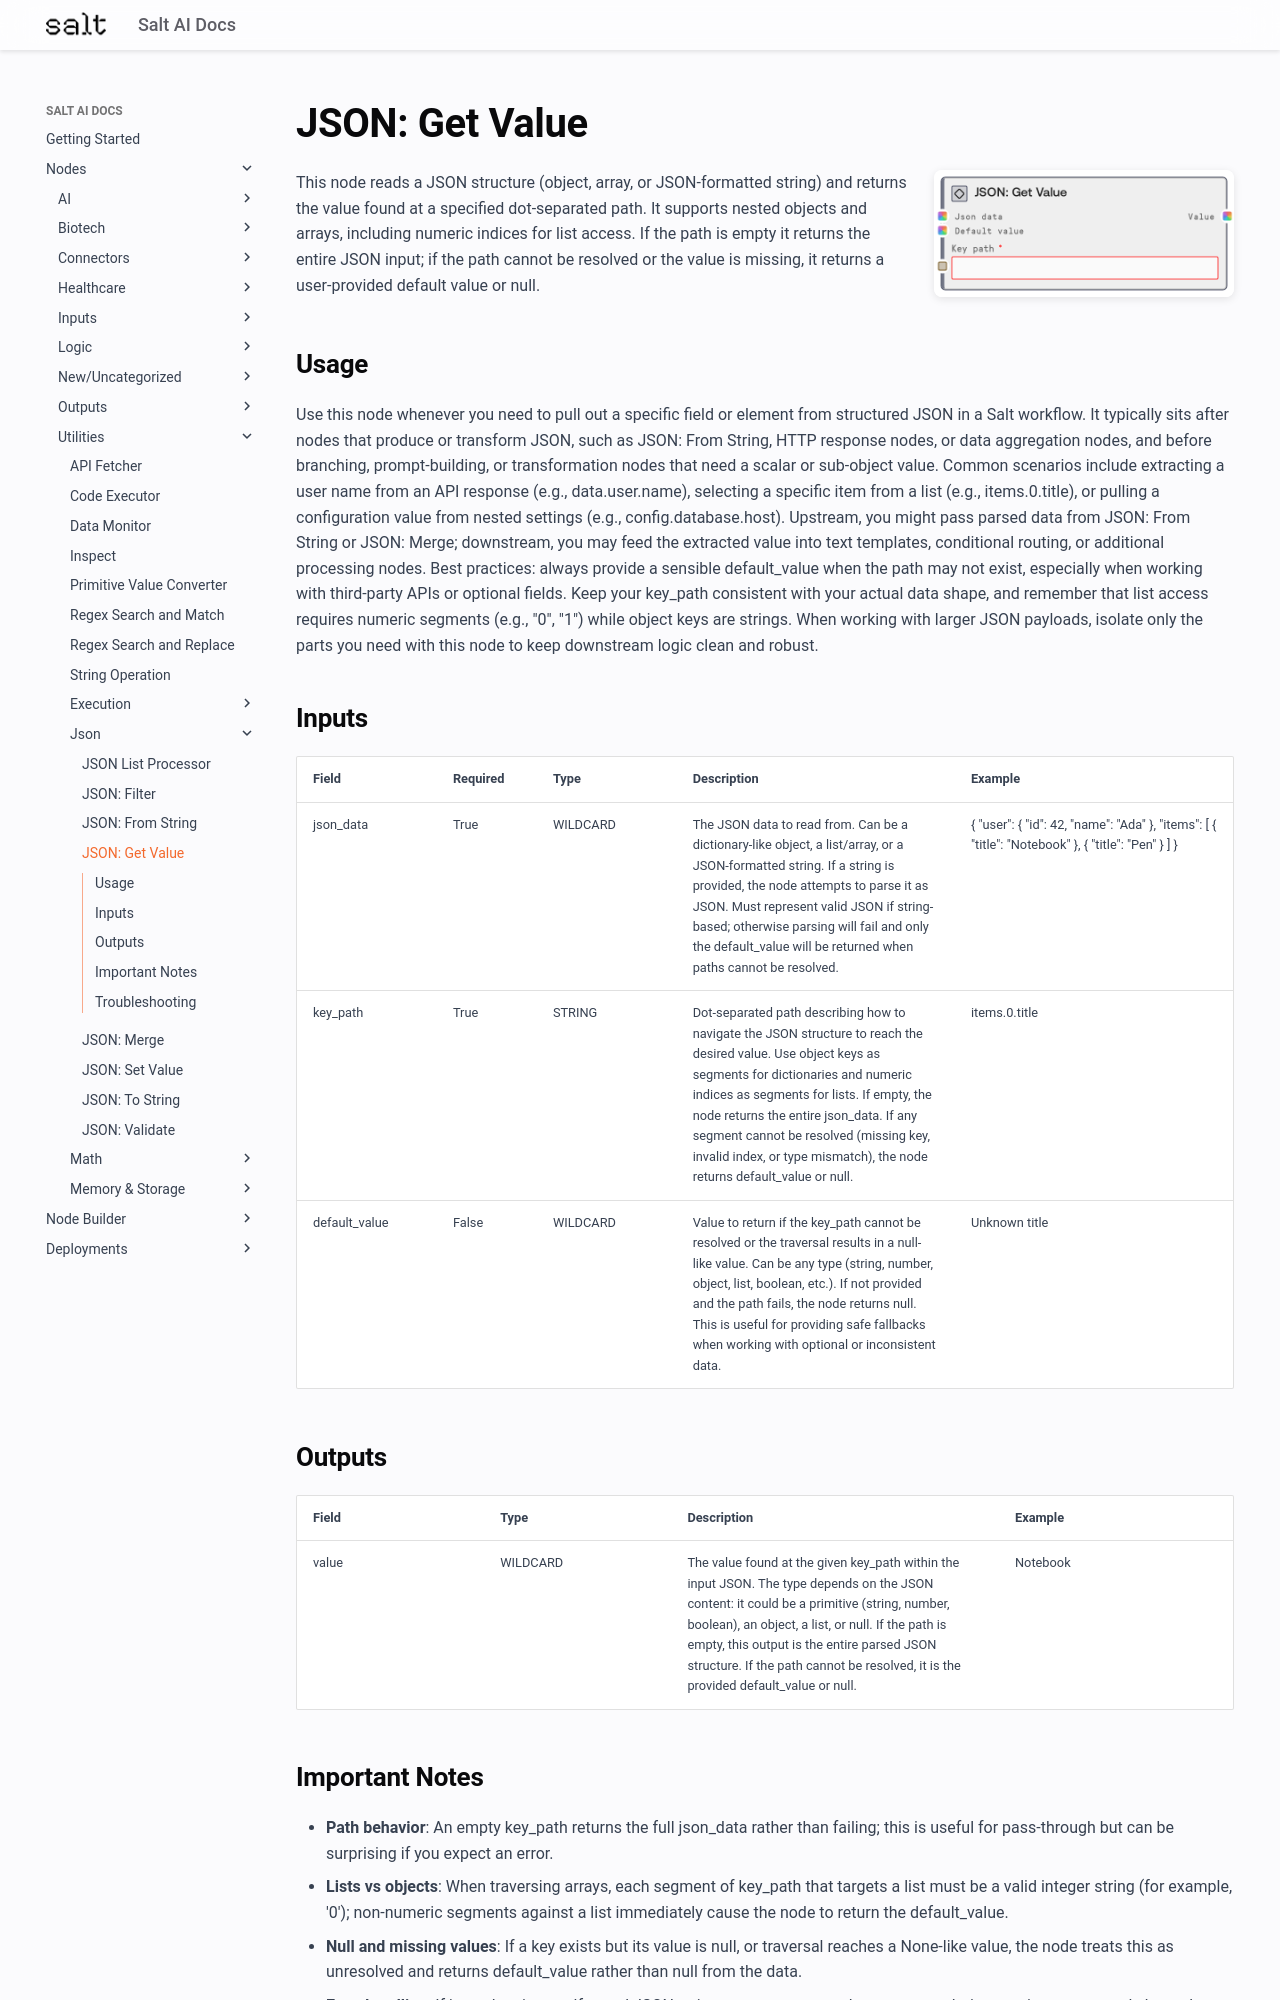

repository: get-salt-AI/SaltAI-Web-Docs · page: nodes/md/utilities/json/saltjsongetvalue/index.html · generator: mkdocs

# JSON: Get Value

<div style="display: flex; gap: 20px; align-items: flex-start; margin-bottom: 20px;">
<div style="flex: 1; min-width: 0;">

This node reads a JSON structure (object, array, or JSON-formatted string) and returns the value found at a specified dot-separated path. It supports nested objects and arrays, including numeric indices for list access. If the path is empty it returns the entire JSON input; if the path cannot be resolved or the value is missing, it returns a user-provided default value or null.

</div>
<div style="flex: 0 0 300px;"><img src="../../../../images/previews/utilities/json/saltjsongetvalue.png" alt="Preview" style="width: 100%; border-radius: 8px; box-shadow: 0 2px 8px rgba(0,0,0,0.1);" /></div>
</div>

## Usage

Use this node whenever you need to pull out a specific field or element from structured JSON in a Salt workflow. It typically sits after nodes that produce or transform JSON, such as JSON: From String, HTTP response nodes, or data aggregation nodes, and before branching, prompt-building, or transformation nodes that need a scalar or sub-object value. Common scenarios include extracting a user name from an API response (e.g., data.user.name), selecting a specific item from a list (e.g., items.0.title), or pulling a configuration value from nested settings (e.g., config.database.host). Upstream, you might pass parsed data from JSON: From String or JSON: Merge; downstream, you may feed the extracted value into text templates, conditional routing, or additional processing nodes. Best practices: always provide a sensible default_value when the path may not exist, especially when working with third-party APIs or optional fields. Keep your key_path consistent with your actual data shape, and remember that list access requires numeric segments (e.g., "0", "1") while object keys are strings. When working with larger JSON payloads, isolate only the parts you need with this node to keep downstream logic clean and robust.

## Inputs

<div style="overflow-x: auto;">
<table style="table-layout: fixed; width: 100%;">
<colgroup>
<col style="width: 15%;">
<col style="width: 10%;">
<col style="width: 15%;">
<col style="width: 30%;">
<col style="width: 30%;">
</colgroup>
<thead><tr><th>Field</th><th>Required</th><th>Type</th><th>Description</th><th>Example</th></tr></thead>
<tbody>
<tr><td style="word-wrap: break-word;">json_data</td><td>True</td><td style="word-wrap: break-word;">WILDCARD</td><td style="word-wrap: break-word;">The JSON data to read from. Can be a dictionary-like object, a list/array, or a JSON-formatted string. If a string is provided, the node attempts to parse it as JSON. Must represent valid JSON if string-based; otherwise parsing will fail and only the default_value will be returned when paths cannot be resolved.</td><td style="word-wrap: break-word;">{ "user": { "id": 42, "name": "Ada" }, "items": [ { "title": "Notebook" }, { "title": "Pen" } ] }</td></tr>
<tr><td style="word-wrap: break-word;">key_path</td><td>True</td><td style="word-wrap: break-word;">STRING</td><td style="word-wrap: break-word;">Dot-separated path describing how to navigate the JSON structure to reach the desired value. Use object keys as segments for dictionaries and numeric indices as segments for lists. If empty, the node returns the entire json_data. If any segment cannot be resolved (missing key, invalid index, or type mismatch), the node returns default_value or null.</td><td style="word-wrap: break-word;">items.0.title</td></tr>
<tr><td style="word-wrap: break-word;">default_value</td><td>False</td><td style="word-wrap: break-word;">WILDCARD</td><td style="word-wrap: break-word;">Value to return if the key_path cannot be resolved or the traversal results in a null-like value. Can be any type (string, number, object, list, boolean, etc.). If not provided and the path fails, the node returns null. This is useful for providing safe fallbacks when working with optional or inconsistent data.</td><td style="word-wrap: break-word;">Unknown title</td></tr>
</tbody>
</table>
</div>

## Outputs

<div style="overflow-x: auto;">
<table style="table-layout: fixed; width: 100%;">
<colgroup>
<col style="width: 20%;">
<col style="width: 20%;">
<col style="width: 35%;">
<col style="width: 25%;">
</colgroup>
<thead><tr><th>Field</th><th>Type</th><th>Description</th><th>Example</th></tr></thead>
<tbody>
<tr><td style="word-wrap: break-word;">value</td><td style="word-wrap: break-word;">WILDCARD</td><td style="word-wrap: break-word;">The value found at the given key_path within the input JSON. The type depends on the JSON content: it could be a primitive (string, number, boolean), an object, a list, or null. If the path is empty, this output is the entire parsed JSON structure. If the path cannot be resolved, it is the provided default_value or null.</td><td style="word-wrap: break-word;">Notebook</td></tr>
</tbody>
</table>
</div>
